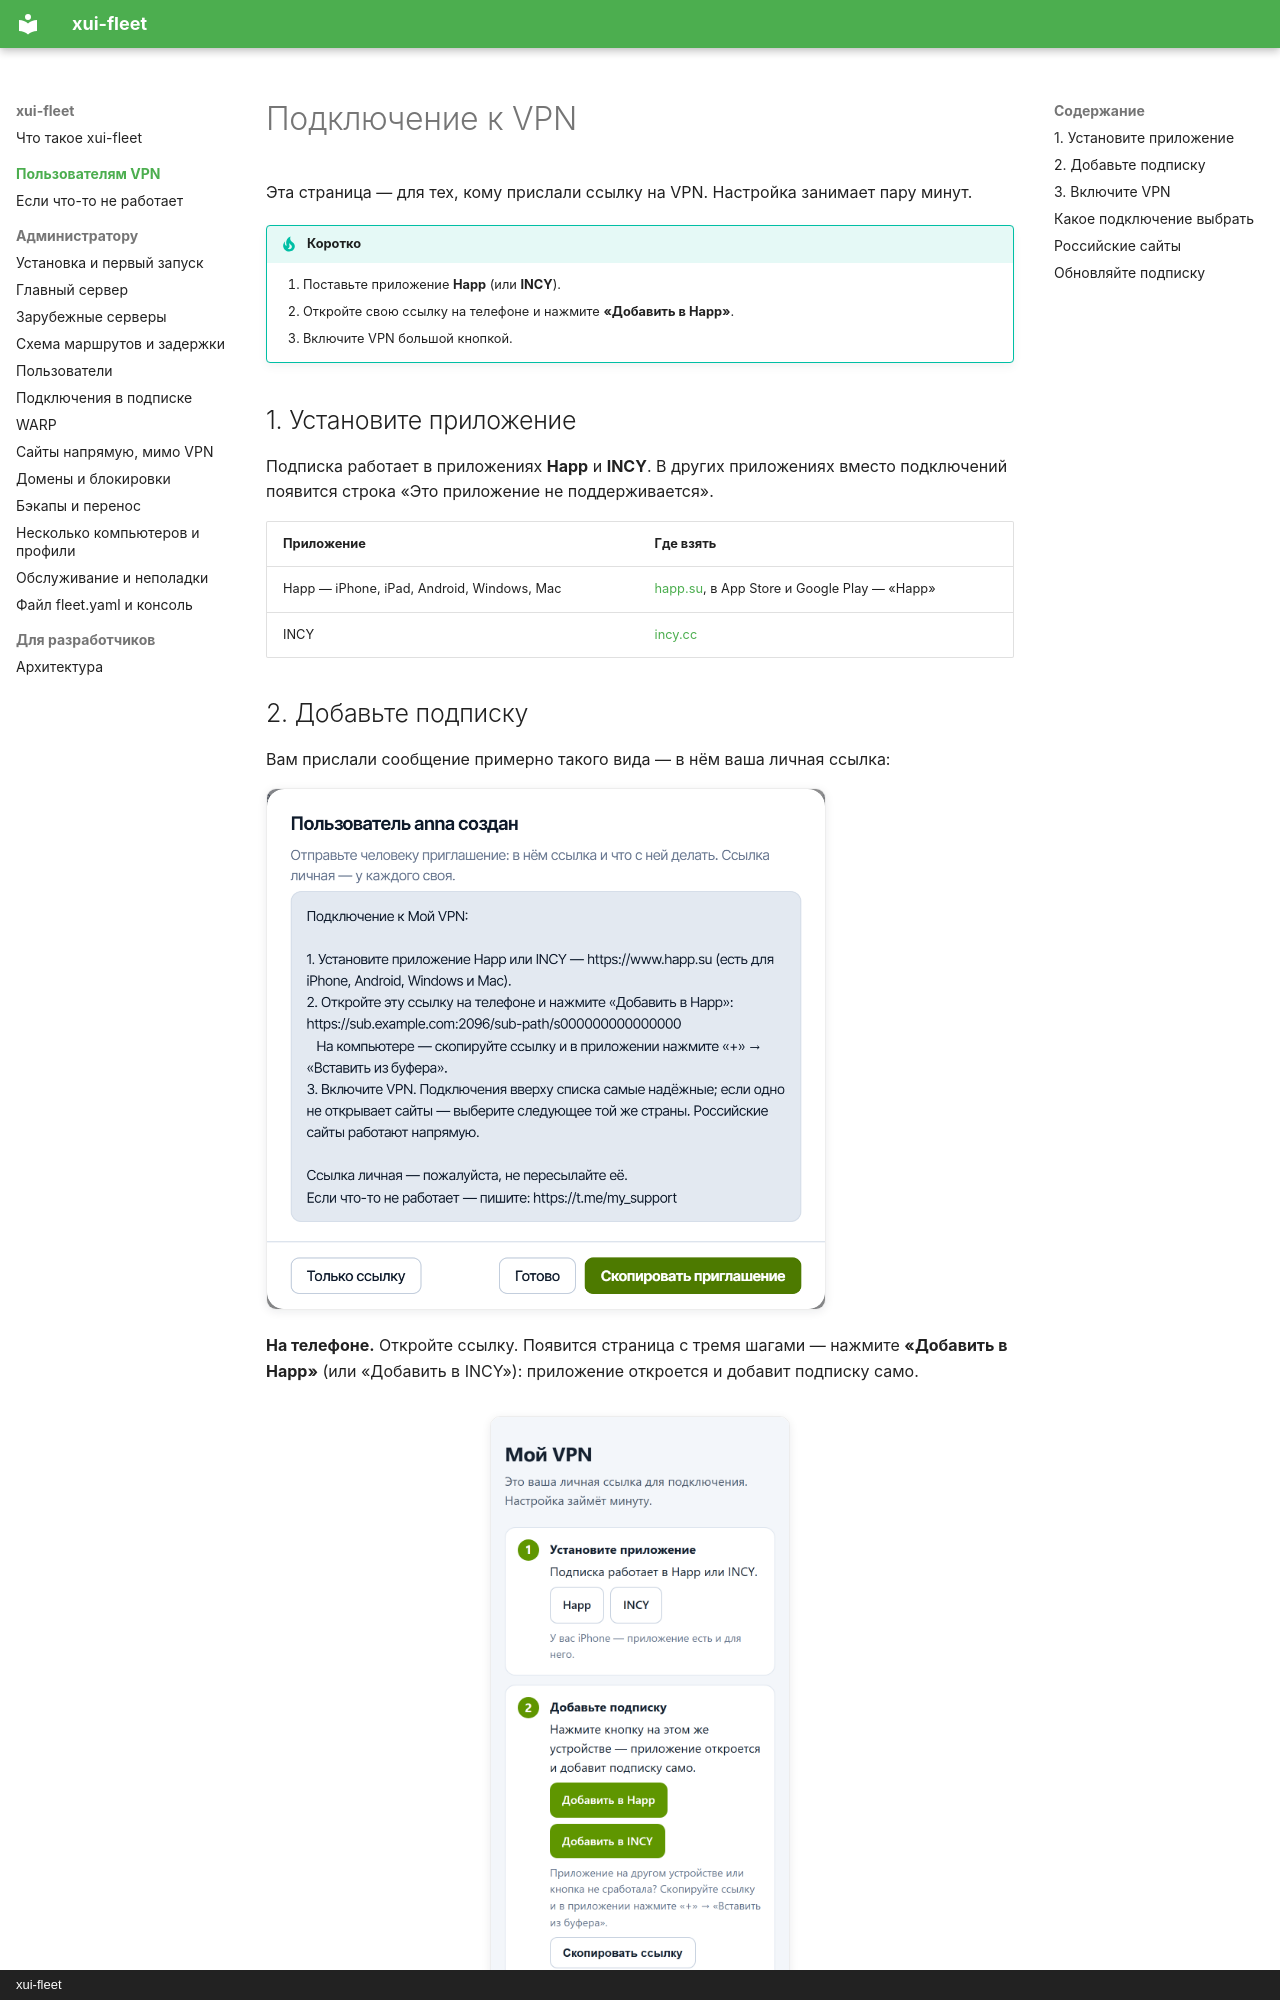

repository: airflech/xui-fleet · page: users/index.html · generator: mkdocs · copyright: xui-fleet

# Подключение к VPN

Эта страница — для тех, кому прислали ссылку на VPN. Настройка занимает пару минут.

!!! tip "Коротко"
    1. Поставьте приложение **Happ** (или **INCY**).
    2. Откройте свою ссылку на телефоне и нажмите **«Добавить в Happ»**.
    3. Включите VPN большой кнопкой.

## 1. Установите приложение

Подписка работает в приложениях **Happ** и **INCY**. В других приложениях вместо подключений появится строка
«Это приложение не поддерживается».

| Приложение | Где взять |
| --- | --- |
| Happ — iPhone, iPad, Android, Windows, Mac | [happ.su](https://www.happ.su), в App Store и Google Play — «Happ» |
| INCY | [incy.cc](https://incy.cc) |
